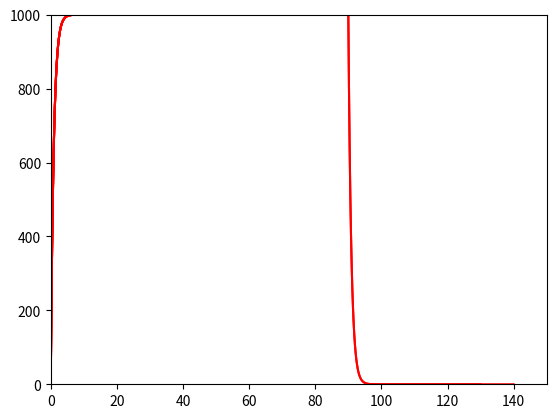

The script that saved this image:
from __future__ import print_function
"""
Created on Wed Apr 22 15:53:00 2015

Charging and discharging curves for passive membrane patch
[redacted]

[redacted]
"""

import numpy as np
import matplotlib.pyplot as plt

# input current
I = 10  # nA

# capacitance and leak resistance

C = 0.1  # nF
C /= 10  # divide capacitance by 10
R = 100  # M ohms
tau = R * C  # = 0.1*100 nF-Mohms = 100*100 pF Mohms = 10 ms
print('C = %.3f nF' % C)
print('R = %.3f M ohms' % R)
print('tau = %.3f ms' % tau)
print('(Theoretical)')

# membrane potential equation dV/dt = - V/RC + I/C

tstop = 150  # ms

V_inf = I * R  # peak V (in mV)
tau = 0  # experimental (ms)

h = 0.2  # ms (step size)

V = 0  # mV
V_trace = [V]  # mV

for t in np.arange(h, tstop, h):

    # Euler method: V(t+h) = V(t) + h*dV/dt
    V = V + h * (- (V / (R * C)) + (I / C))

    # Verify membrane time constant
    if (not tau and (V > 0.6321 * V_inf)):
        tau = t
        print('tau = %.3f ms' % tau)
        print('(Experimental)')

    # Stop current injection
    if t >= 0.6 * tstop:
        I = 0

    V_trace += [V]
    if t % 10 == 0:
        plt.plot(np.arange(0, t + h, h), V_trace, color='r')
        plt.xlim(0, tstop)
        plt.ylim(0, V_inf)
        plt.draw()
plt.show()
